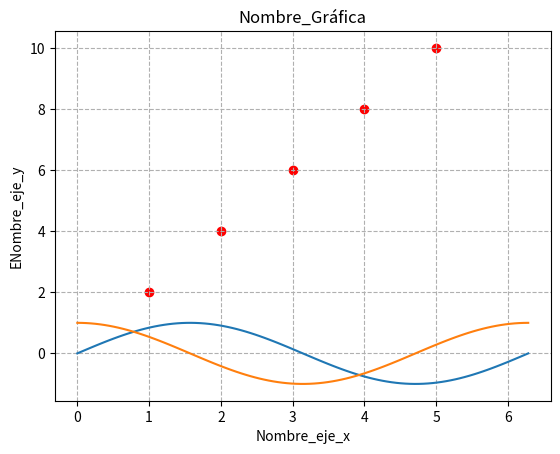

Python code for this plot:
import matplotlib.pyplot as plt
import numpy as np
import os

os.system("clear")

# Datos de ejemplo
x = [1, 2, 3, 4, 5]
y = [2, 4, 6, 8, 10]

# funcion seno
xx = np.linspace(0, 2*np.pi, 100)
yy = np.sin(xx)
yY = np.cos(xx)

# Crear la gráfica
plt.scatter(x, y, color="red", marker="o")
plt.plot(xx ,yy)
plt.plot(xx, yY)
plt.grid(True, linestyle="dashed")

# Personalizar la gráfica 
plt.title("Nombre_Gráfica")
plt.xlabel("Nombre_eje_x")
plt.ylabel("ENombre_eje_y")

# Mostrar la gráfica
plt.show()

